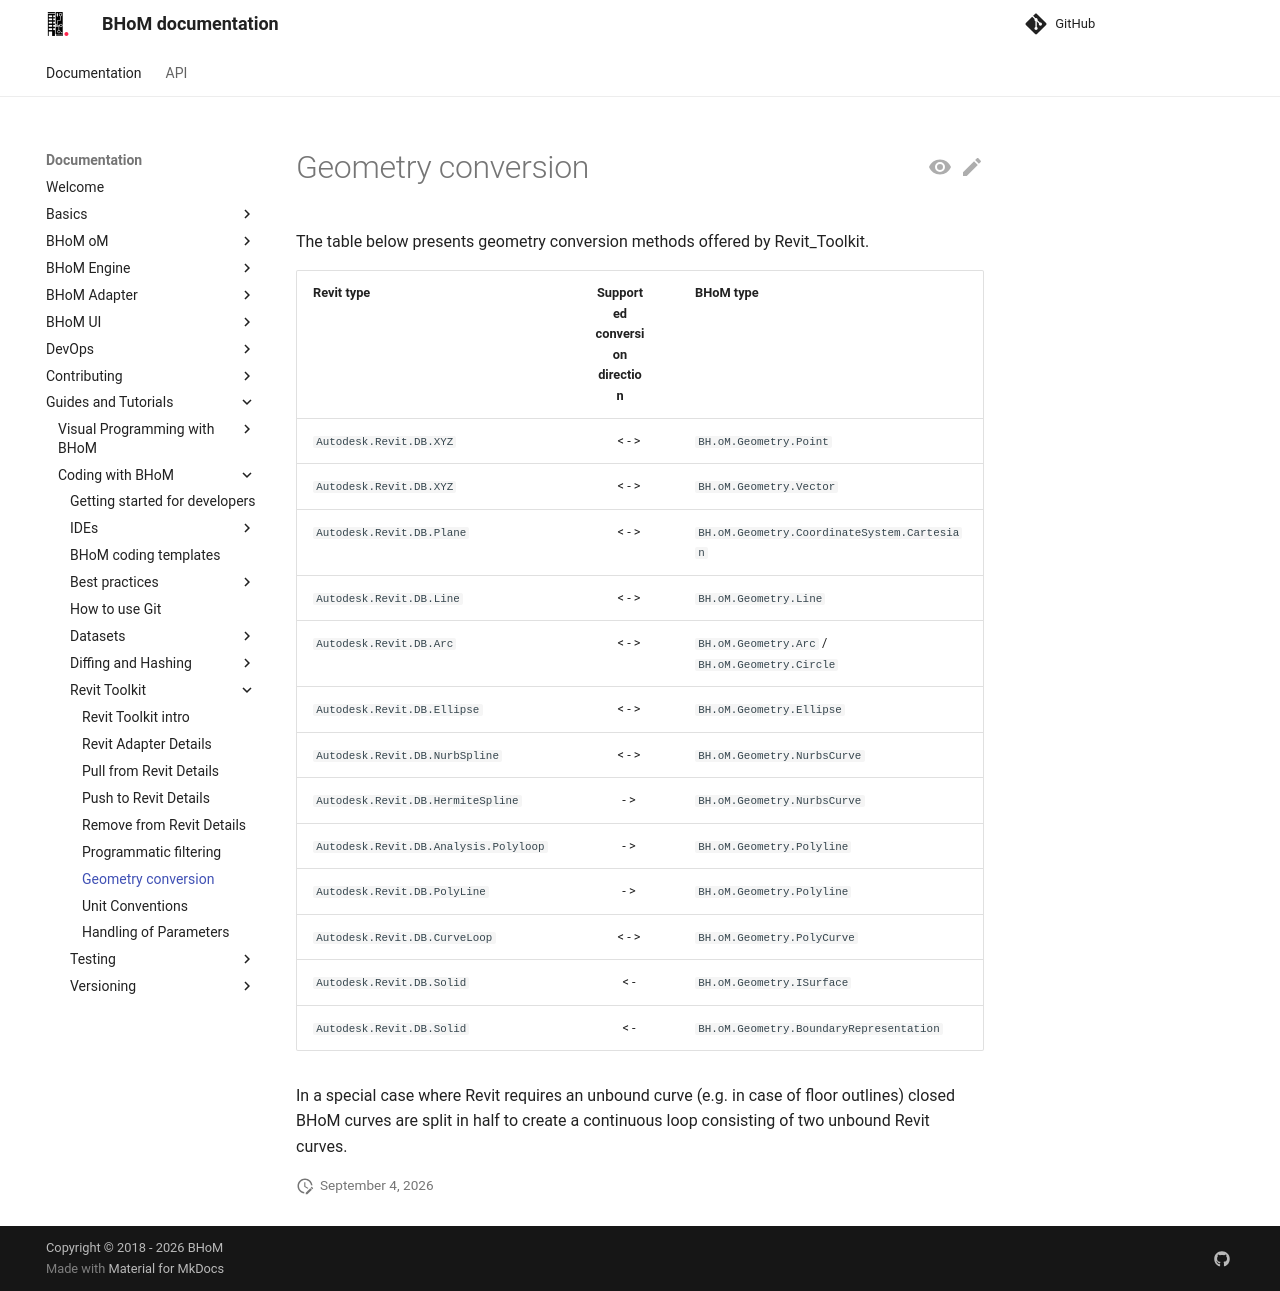

repository: BHoM/documentation · page: Guides-and-Tutorials/Coding-with-BHoM/Revit Toolkit/Geometry Conversion/index.html · generator: mkdocs

# Geometry conversion
The table below presents geometry conversion methods offered by Revit_Toolkit.

| <div style="width:250px">Revit type </div>| <div style="width:50px">Supported conversion direction | <div style="width:250px">BHoM type</div> |
|----------------|:--------------:|----------------|
| `Autodesk.Revit.DB.XYZ` | < - > | `BH.oM.Geometry.Point` |
| `Autodesk.Revit.DB.XYZ` | < - > | `BH.oM.Geometry.Vector` |
| `Autodesk.Revit.DB.Plane` | < - > | `BH.oM.Geometry.CoordinateSystem.Cartesian` |
| `Autodesk.Revit.DB.Line` | < - > | `BH.oM.Geometry.Line` |
| `Autodesk.Revit.DB.Arc` | < - > | `BH.oM.Geometry.Arc` / `BH.oM.Geometry.Circle` |
| `Autodesk.Revit.DB.Ellipse` | < - > | `BH.oM.Geometry.Ellipse` |
| `Autodesk.Revit.DB.NurbSpline` | < - > | `BH.oM.Geometry.NurbsCurve` |
| `Autodesk.Revit.DB.HermiteSpline` |   - > | `BH.oM.Geometry.NurbsCurve` |
| `Autodesk.Revit.DB.Analysis.Polyloop` |  - > | `BH.oM.Geometry.Polyline` |
| `Autodesk.Revit.DB.PolyLine` |  - > | `BH.oM.Geometry.Polyline` |
| `Autodesk.Revit.DB.CurveLoop` | < - > | `BH.oM.Geometry.PolyCurve` |
| `Autodesk.Revit.DB.Solid` | < -  | `BH.oM.Geometry.ISurface` |
| `Autodesk.Revit.DB.Solid` | < -  | `BH.oM.Geometry.BoundaryRepresentation` |

In a special case where Revit requires an unbound curve (e.g. in case of floor outlines) closed BHoM curves are split in half to create a continuous loop consisting of two unbound Revit curves.
